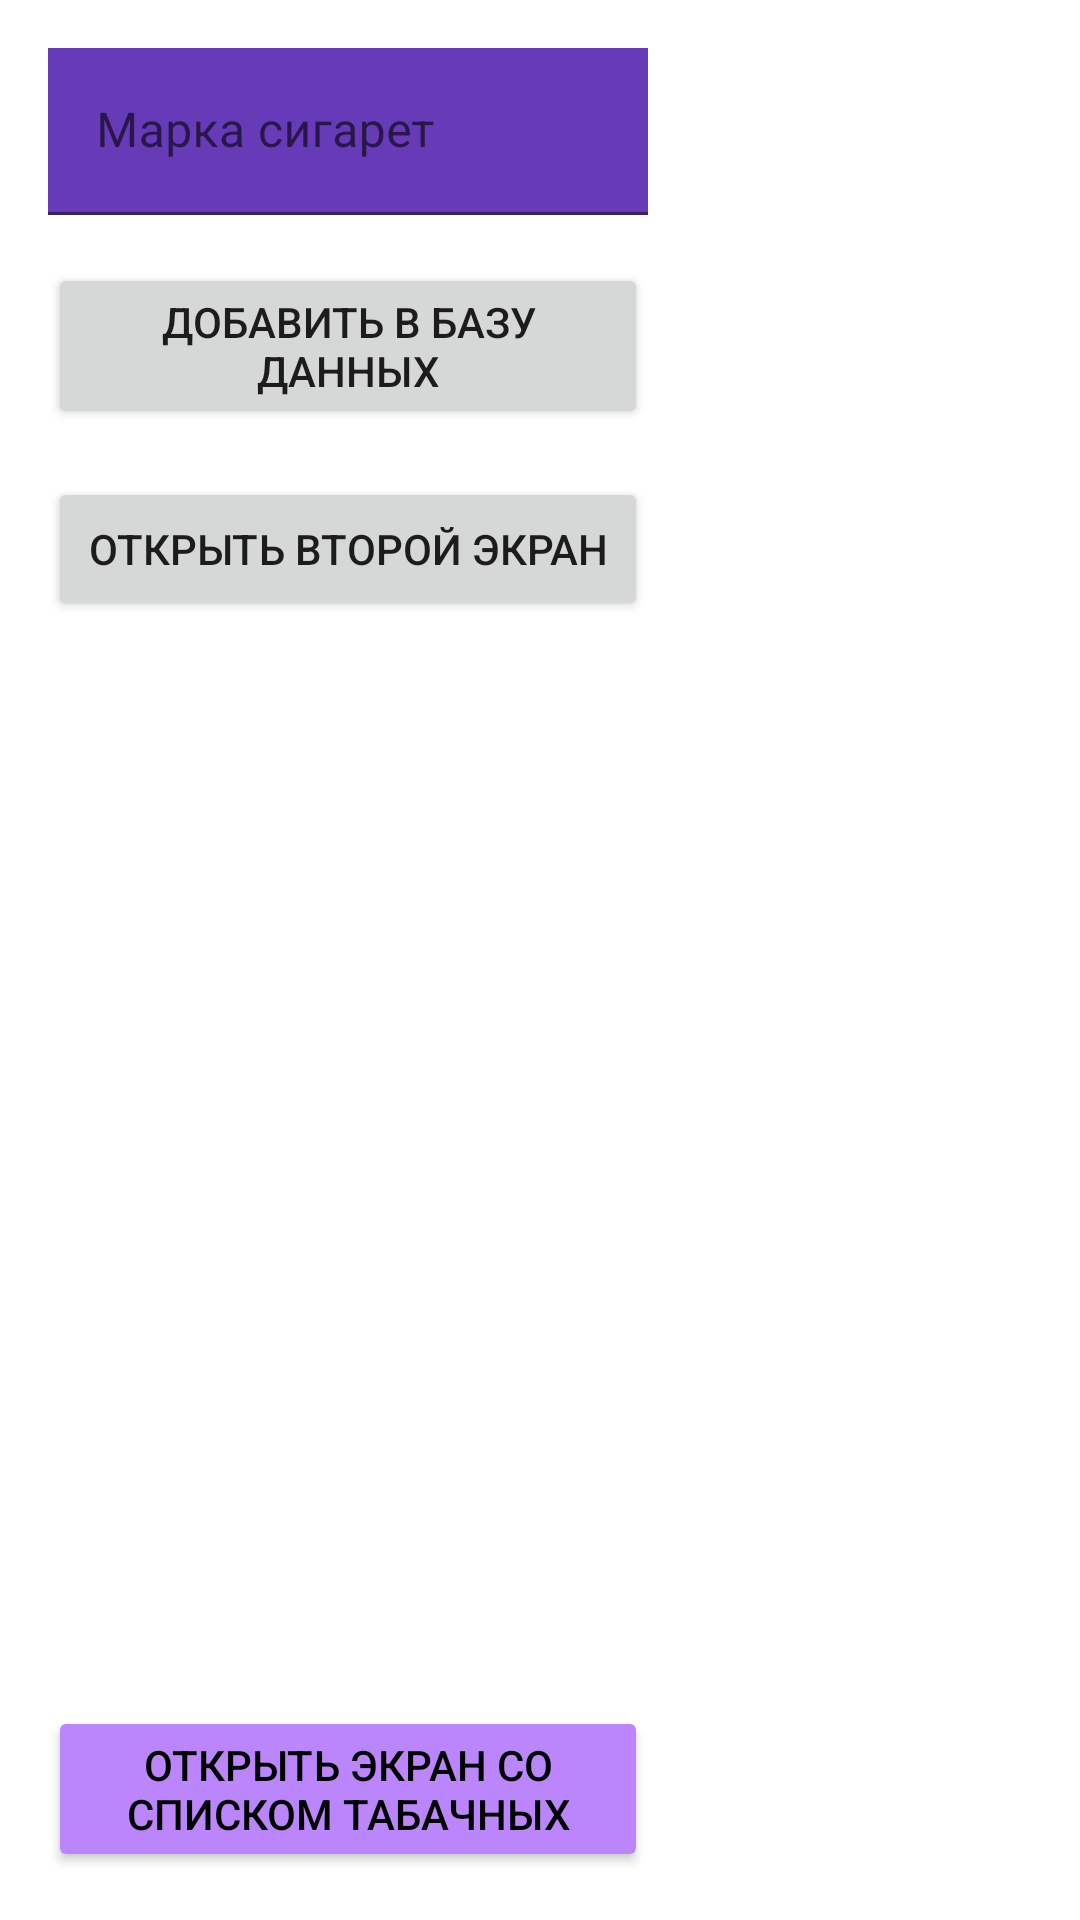

Produce the Android XML layout that renders to this screen, including the resource entries it uses.
<!-- AndroidManifest.xml: application theme Theme.HomeWorkApp -->
<!-- res/layout/fragment_first_screen.xml -->
<?xml version="1.0" encoding="utf-8"?>
<androidx.constraintlayout.widget.ConstraintLayout xmlns:android="http://schemas.android.com/apk/res/android"
    xmlns:app="http://schemas.android.com/apk/res-auto"
    android:layout_width="match_parent"
    android:layout_height="match_parent"
    android:backgroundTint="#CAB2B0">

    <com.google.android.material.textfield.TextInputLayout
        android:id="@+id/beerTitleLayout"
        android:layout_width="wrap_content"
        android:layout_height="wrap_content"
        android:layout_margin="16dp"
        android:hint="@string/beer_name_hint"
        app:layout_constraintStart_toStartOf="parent"
        app:layout_constraintTop_toTopOf="parent">

        <com.google.android.material.textfield.TextInputEditText
            android:id="@+id/beerInput"
            android:layout_width="200dp"
            android:layout_height="wrap_content"
            android:background="#673AB7" />

    </com.google.android.material.textfield.TextInputLayout>

    <Button
        android:id="@+id/addBeerButton"
        android:layout_width="200dp"
        android:layout_height="wrap_content"
        android:layout_margin="16dp"
        android:text="@string/add_beer_button_title"
        app:layout_constraintStart_toStartOf="parent"
        app:layout_constraintTop_toBottomOf="@id/beerTitleLayout" />

    <Button
        android:id="@+id/openSecondScreenButton"
        android:layout_width="200dp"
        android:layout_height="wrap_content"
        android:layout_margin="16dp"
        android:text="@string/open_second_screen_button"
        app:layout_constraintStart_toStartOf="parent"
        app:layout_constraintTop_toBottomOf="@id/addBeerButton" />

    <Button
        android:id="@+id/openBreweryScreenButton"
        android:layout_width="200dp"
        android:layout_height="wrap_content"
        android:layout_margin="16dp"
        android:backgroundTint="@color/purple_200"
        android:text="@string/open_brewery_screen_button"
        android:textColor="@color/black"
        app:layout_constraintBottom_toBottomOf="parent"
        app:layout_constraintStart_toStartOf="parent" />


</androidx.constraintlayout.widget.ConstraintLayout>
<!-- resources referenced by this layout -->
<resources>
  <string name="add_beer_button_title">Добавить в базу данных</string>
  <string name="beer_name_hint">Марка сигарет</string>
  <string name="open_brewery_screen_button">Открыть экран со списком табачных</string>
  <string name="open_second_screen_button">Открыть второй экран</string>
  <style name="Theme.HomeWorkApp" parent="Theme.MaterialComponents.DayNight.DarkActionBar">
          
          <item name="colorPrimary">@color/purple_500</item>
          <item name="colorPrimaryVariant">@color/purple_700</item>
          <item name="colorOnPrimary">@color/white</item>
          
          <item name="colorSecondary">@color/teal_200</item>
          <item name="colorSecondaryVariant">@color/teal_700</item>
          <item name="colorOnSecondary">@color/black</item>
          
          <item name="android:statusBarColor">?attr/colorPrimaryVariant</item>
          
      </style>
  <!-- not gathered from this repository: default colours our renderer supplied (Android Studio template values) -->
  <color name="purple_200">#FFBB86FC</color>
  <color name="purple_500">#FF6200EE</color>
  <color name="purple_700">#FF3700B3</color>
  <color name="teal_200">#FF03DAC5</color>
  <color name="teal_700">#FF018786</color>
  <color name="black">#FF000000</color>
  <color name="white">#FFFFFFFF</color>
</resources>
